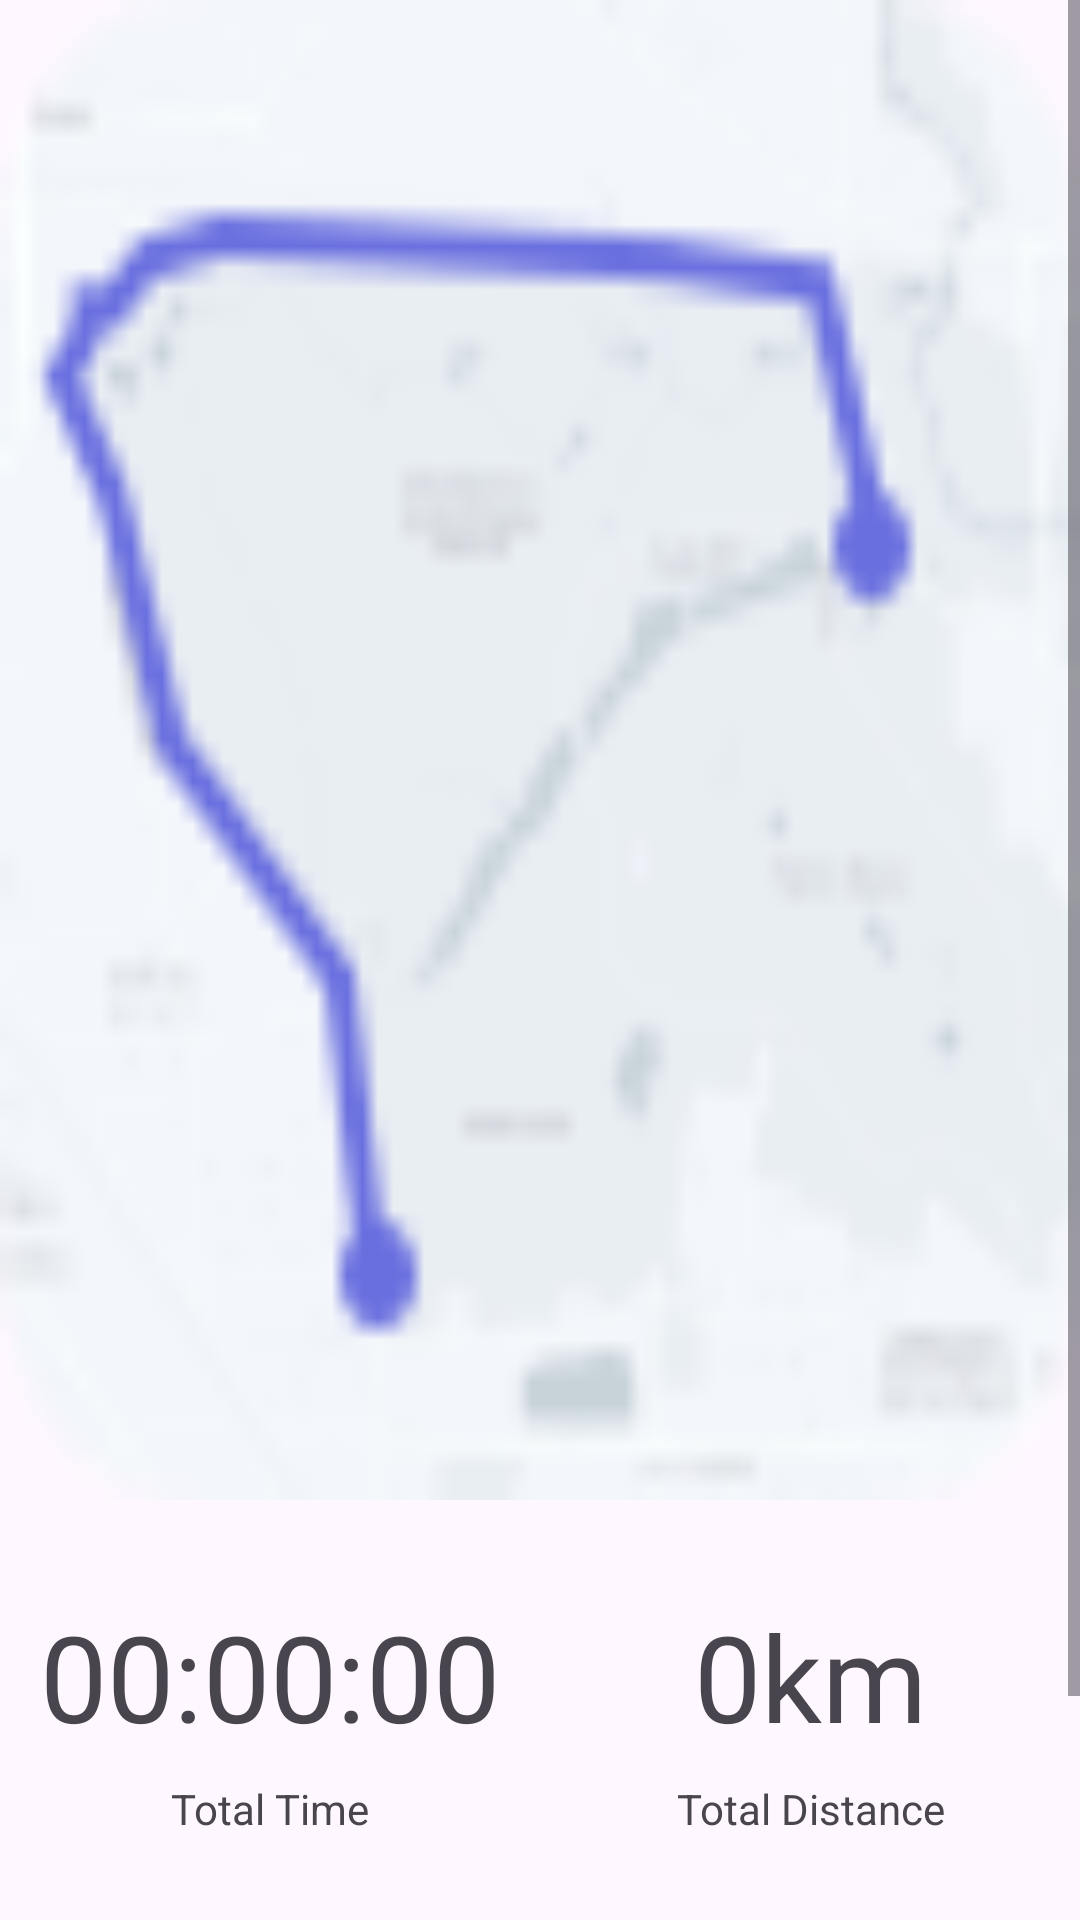

Reconstruct the res/layout file that produces this screen, plus the resources it refers to.
<!-- AndroidManifest.xml: application theme Theme.RunningTrakerApp -->
<!-- res/layout/run_detail_fragment.xml -->
<?xml version="1.0" encoding="utf-8"?>
<ScrollView xmlns:android="http://schemas.android.com/apk/res/android"
    xmlns:app="http://schemas.android.com/apk/res-auto"
    xmlns:tools="http://schemas.android.com/tools"
    android:layout_width="match_parent"
    android:layout_height="match_parent">

    <androidx.constraintlayout.widget.ConstraintLayout
        android:layout_width="match_parent"
        android:layout_height="wrap_content">


        <ImageView
            android:id="@+id/imageView"
            android:layout_width="0dp"
            android:layout_height="500dp"
            android:scaleType="fitXY"
            app:layout_constraintEnd_toEndOf="parent"
            app:layout_constraintStart_toStartOf="parent"
            app:layout_constraintTop_toTopOf="parent"
            app:srcCompat="@drawable/map" />


    <com.google.android.material.textview.MaterialTextView
        android:id="@+id/tvTotalDistanceInfo"
        android:layout_width="wrap_content"
        android:layout_height="wrap_content"
        android:layout_marginTop="8dp"
        android:text="Total Distance"
        app:layout_constraintEnd_toEndOf="@+id/tvTotalDistance"
        app:layout_constraintHorizontal_bias="0.5"
        app:layout_constraintStart_toStartOf="@+id/tvTotalDistance"
        app:layout_constraintTop_toBottomOf="@+id/tvTotalDistance" />

    <com.google.android.material.textview.MaterialTextView
        android:id="@+id/tvTotalDistance"
        android:layout_width="wrap_content"
        android:layout_height="wrap_content"
        android:text="0km"
        android:textSize="40sp"
        app:layout_constraintEnd_toEndOf="parent"
        app:layout_constraintStart_toStartOf="@+id/guideline2"
        app:layout_constraintTop_toTopOf="@+id/tvTotalTime" />

    <com.google.android.material.textview.MaterialTextView
        android:id="@+id/tvTotalTimeInfo"
        android:layout_width="wrap_content"
        android:layout_height="wrap_content"
        android:layout_marginTop="8dp"
        android:text="Total Time"
        app:layout_constraintEnd_toEndOf="@+id/tvTotalTime"
        app:layout_constraintHorizontal_bias="0.5"
        app:layout_constraintStart_toStartOf="@+id/tvTotalTime"
        app:layout_constraintTop_toBottomOf="@+id/tvTotalTime" />

        <com.google.android.material.textview.MaterialTextView
            android:id="@+id/tvTotalTime"
            android:layout_width="wrap_content"
            android:layout_height="wrap_content"
            android:layout_marginTop="32dp"
            android:text="00:00:00"
            android:textSize="40sp"
            app:layout_constraintEnd_toStartOf="@+id/guideline2"
            app:layout_constraintStart_toStartOf="parent"
            app:layout_constraintTop_toBottomOf="@+id/imageView" />

    <com.google.android.material.textview.MaterialTextView
        android:id="@+id/tvTotalCaloriesInfo"
        android:layout_width="wrap_content"
        android:layout_height="wrap_content"
        android:layout_marginTop="8dp"
        android:text="Total Calories Burned"
        app:layout_constraintEnd_toEndOf="@+id/tvTotalCalories"
        app:layout_constraintStart_toStartOf="@+id/tvTotalCalories"
        app:layout_constraintTop_toBottomOf="@+id/tvTotalCalories" />

    <com.google.android.material.textview.MaterialTextView
        android:id="@+id/tvTotalCalories"
        android:layout_width="wrap_content"
        android:layout_height="wrap_content"
        android:layout_marginTop="32dp"
        android:text="0kcal"
        android:textSize="40sp"
        app:layout_constraintEnd_toEndOf="@+id/tvTotalTime"
        app:layout_constraintStart_toStartOf="@+id/tvTotalTime"
        app:layout_constraintTop_toBottomOf="@+id/tvTotalTimeInfo" />

    <com.google.android.material.textview.MaterialTextView
        android:id="@+id/tvAverageSpeedInfo"
        android:layout_width="wrap_content"
        android:layout_height="wrap_content"
        android:layout_marginTop="8dp"
        android:text="Average Speed"
        app:layout_constraintEnd_toEndOf="@+id/tvAverageSpeed"
        app:layout_constraintHorizontal_bias="0.5"
        app:layout_constraintStart_toStartOf="@+id/tvAverageSpeed"
        app:layout_constraintTop_toBottomOf="@+id/tvAverageSpeed" />

    <com.google.android.material.textview.MaterialTextView
        android:id="@+id/tvAverageSpeed"
        android:layout_width="wrap_content"
        android:layout_height="wrap_content"
        android:text="0km/h"
        android:textSize="40sp"
        app:layout_constraintEnd_toEndOf="@+id/tvTotalDistance"
        app:layout_constraintHorizontal_bias="0.447"
        app:layout_constraintStart_toStartOf="@+id/tvTotalDistance"
        app:layout_constraintTop_toTopOf="@+id/tvTotalCalories" />








    <androidx.constraintlayout.widget.Guideline
        android:id="@+id/guideline2"
        android:layout_width="wrap_content"
        android:layout_height="wrap_content"
        android:orientation="vertical"
        app:layout_constraintGuide_percent="0.5" />
    </androidx.constraintlayout.widget.ConstraintLayout>


</ScrollView>
<!-- resources referenced by this layout -->
<resources>
  <!-- drawable map: png bitmap (drawable, 5365 bytes) -->
  <style name="Theme.RunningTrakerApp" parent="Base.Theme.RunningTrakerApp" />
  <style name="Base.Theme.RunningTrakerApp" parent="Theme.Material3.DayNight.NoActionBar">
          
           <item name="colorPrimary">@color/primaryColour</item>
           <item name="colorPrimaryDark">@color/primaryColour</item>
           <item name="colorAccent">@color/primaryColour</item>
          <item name="android:statusBarColor">@color/blue</item>
          <item name="android:windowLightStatusBar">true</item>
  
  
      </style>
  <color name="primaryColour">#6D73DF</color>
  <color name="blue">#5455A9</color>
</resources>
